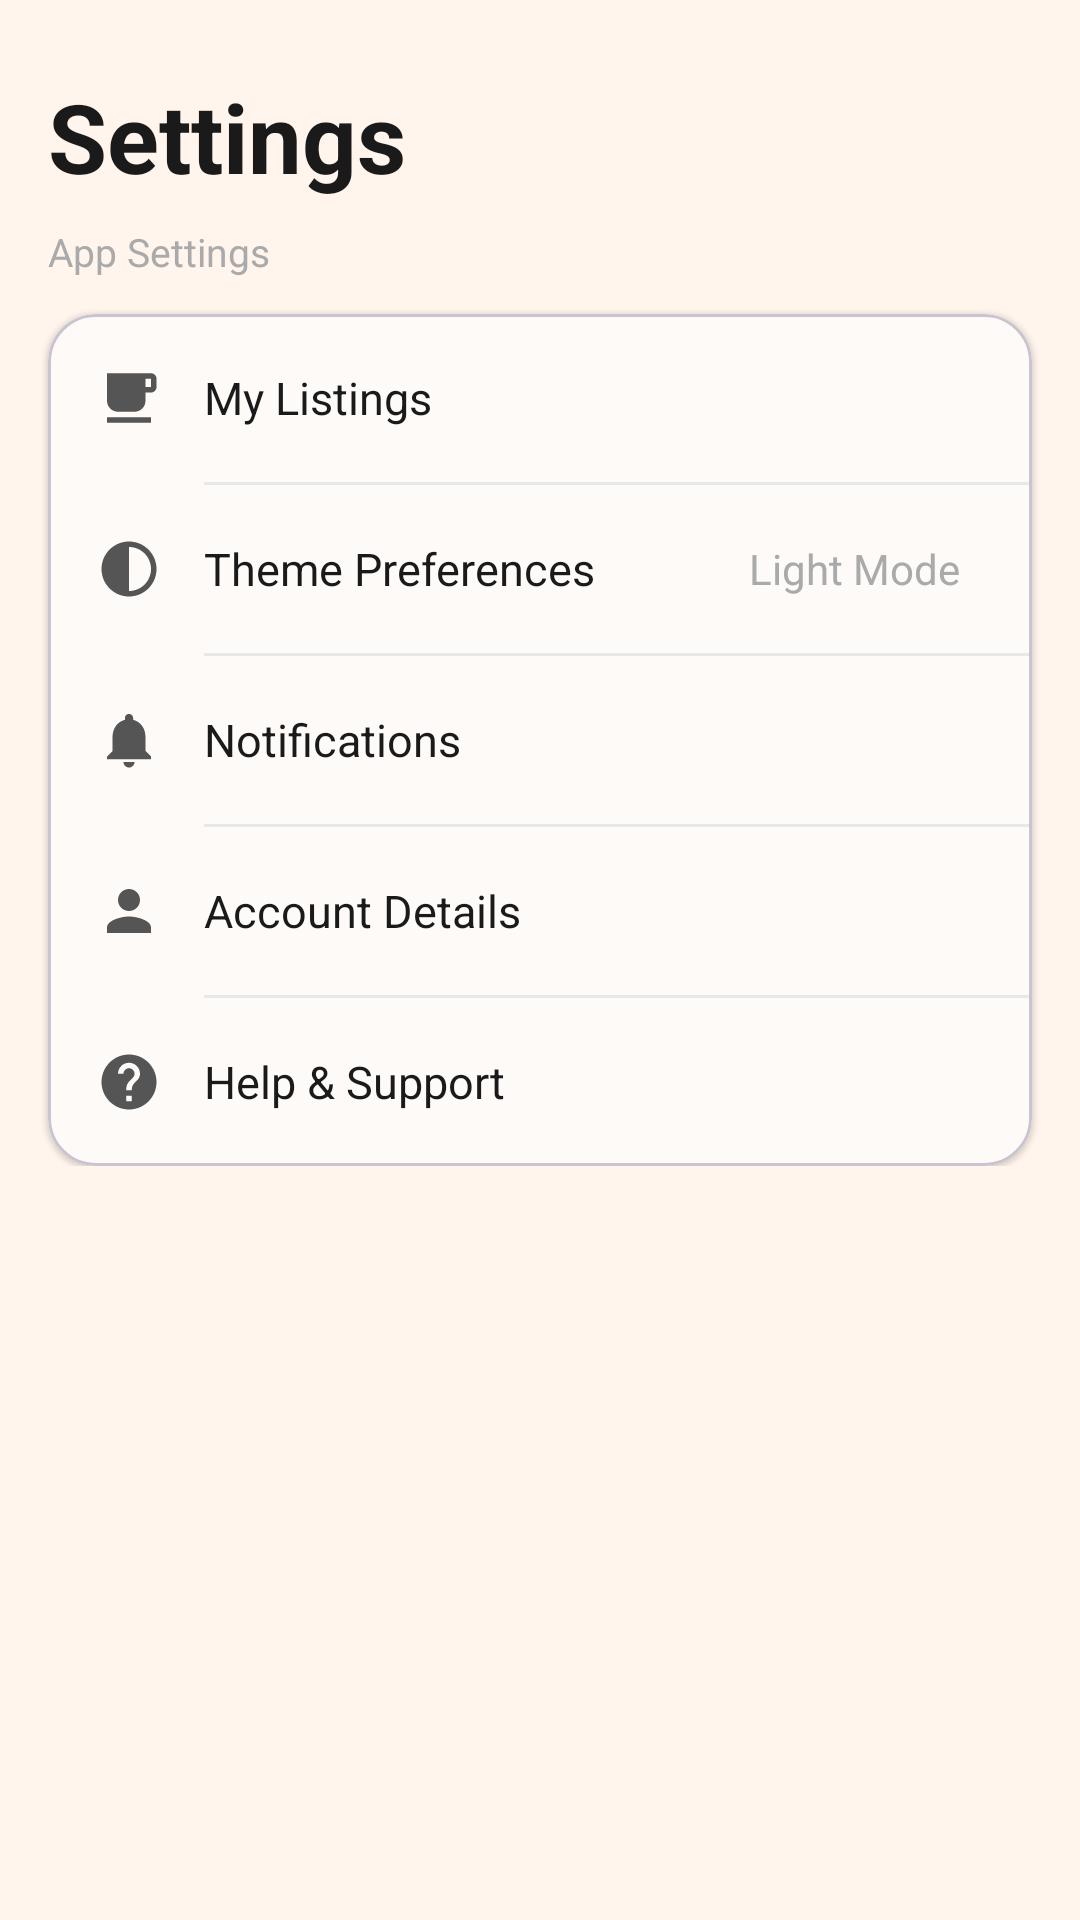

Produce the Android XML layout that renders to this screen, including the resource entries it uses.
<!-- AndroidManifest.xml: application theme Theme.CSWBOOKS -->
<!-- res/layout/fragment_settings.xml -->
<?xml version="1.0" encoding="utf-8"?>
<ScrollView
    xmlns:android="http://schemas.android.com/apk/res/android"
    xmlns:app="http://schemas.android.com/apk/res-auto"
    android:layout_width="match_parent"
    android:layout_height="match_parent"
    android:background="@color/background_cream">

    <LinearLayout
        android:layout_width="match_parent"
        android:layout_height="wrap_content"
        android:orientation="vertical"
        android:paddingBottom="32dp">

        <TextView
            android:layout_width="wrap_content"
            android:layout_height="wrap_content"
            android:layout_marginStart="16dp"
            android:layout_marginTop="24dp"
            android:layout_marginBottom="8dp"
            android:text="@string/settings"
            android:textColor="@color/text_primary"
            android:textSize="32sp"
            android:textStyle="bold" />

        <TextView
            android:layout_width="wrap_content"
            android:layout_height="wrap_content"
            android:layout_marginStart="16dp"
            android:layout_marginBottom="12dp"
            android:text="@string/app_settings_section"
            android:textColor="@color/text_hint"
            android:textSize="13sp" />

        <com.google.android.material.card.MaterialCardView
            android:layout_width="match_parent"
            android:layout_height="wrap_content"
            android:layout_marginStart="16dp"
            android:layout_marginEnd="16dp"
            app:cardBackgroundColor="@color/white"
            app:cardCornerRadius="16dp"
            app:cardElevation="1dp">

            <LinearLayout
                android:layout_width="match_parent"
                android:layout_height="wrap_content"
                android:orientation="vertical">

                
                <LinearLayout
                    android:id="@+id/settings_my_listings"
                    android:layout_width="match_parent"
                    android:layout_height="56dp"
                    android:background="?attr/selectableItemBackground"
                    android:gravity="center_vertical"
                    android:orientation="horizontal"
                    android:paddingStart="16dp"
                    android:paddingEnd="16dp">
                    <ImageView
                        android:layout_width="22dp"
                        android:layout_height="22dp"
                        android:src="@drawable/ic_listings"
                        app:tint="@color/text_secondary" />
                    <TextView
                        android:layout_width="0dp"
                        android:layout_height="wrap_content"
                        android:layout_marginStart="14dp"
                        android:layout_weight="1"
                        android:text="@string/my_listings"
                        android:textColor="@color/text_primary"
                        android:textSize="15sp" />
                    <ImageView
                        android:layout_width="16dp"
                        android:layout_height="16dp"
                        android:src="@drawable/ic_chevron_right"
                        app:tint="@color/text_hint" />
                </LinearLayout>

                <View android:layout_width="match_parent" android:layout_height="1dp"
                    android:layout_marginStart="52dp" android:background="@color/divider" />

                
                <LinearLayout
                    android:id="@+id/settings_theme"
                    android:layout_width="match_parent"
                    android:layout_height="56dp"
                    android:background="?attr/selectableItemBackground"
                    android:gravity="center_vertical"
                    android:orientation="horizontal"
                    android:paddingStart="16dp"
                    android:paddingEnd="16dp">
                    <ImageView
                        android:layout_width="22dp"
                        android:layout_height="22dp"
                        android:src="@drawable/ic_theme"
                        app:tint="@color/text_secondary" />
                    <TextView
                        android:layout_width="0dp"
                        android:layout_height="wrap_content"
                        android:layout_marginStart="14dp"
                        android:layout_weight="1"
                        android:text="@string/theme_preferences"
                        android:textColor="@color/text_primary"
                        android:textSize="15sp" />
                    <TextView
                        android:layout_width="wrap_content"
                        android:layout_height="wrap_content"
                        android:layout_marginEnd="8dp"
                        android:text="@string/light_mode"
                        android:textColor="@color/text_hint"
                        android:textSize="14sp" />
                </LinearLayout>

                <View android:layout_width="match_parent" android:layout_height="1dp"
                    android:layout_marginStart="52dp" android:background="@color/divider" />

                
                <LinearLayout
                    android:id="@+id/settings_notifications"
                    android:layout_width="match_parent"
                    android:layout_height="56dp"
                    android:background="?attr/selectableItemBackground"
                    android:gravity="center_vertical"
                    android:orientation="horizontal"
                    android:paddingStart="16dp"
                    android:paddingEnd="16dp">
                    <ImageView
                        android:layout_width="22dp"
                        android:layout_height="22dp"
                        android:src="@drawable/ic_notifications"
                        app:tint="@color/text_secondary" />
                    <TextView
                        android:layout_width="0dp"
                        android:layout_height="wrap_content"
                        android:layout_marginStart="14dp"
                        android:layout_weight="1"
                        android:text="@string/notifications"
                        android:textColor="@color/text_primary"
                        android:textSize="15sp" />
                </LinearLayout>

                <View android:layout_width="match_parent" android:layout_height="1dp"
                    android:layout_marginStart="52dp" android:background="@color/divider" />

                
                <LinearLayout
                    android:id="@+id/settings_account"
                    android:layout_width="match_parent"
                    android:layout_height="56dp"
                    android:background="?attr/selectableItemBackground"
                    android:gravity="center_vertical"
                    android:orientation="horizontal"
                    android:paddingStart="16dp"
                    android:paddingEnd="16dp">
                    <ImageView
                        android:layout_width="22dp"
                        android:layout_height="22dp"
                        android:src="@drawable/ic_account"
                        app:tint="@color/text_secondary" />
                    <TextView
                        android:layout_width="0dp"
                        android:layout_height="wrap_content"
                        android:layout_marginStart="14dp"
                        android:layout_weight="1"
                        android:text="@string/account_details"
                        android:textColor="@color/text_primary"
                        android:textSize="15sp" />
                </LinearLayout>

                <View android:layout_width="match_parent" android:layout_height="1dp"
                    android:layout_marginStart="52dp" android:background="@color/divider" />

                
                <LinearLayout
                    android:id="@+id/settings_help"
                    android:layout_width="match_parent"
                    android:layout_height="56dp"
                    android:background="?attr/selectableItemBackground"
                    android:gravity="center_vertical"
                    android:orientation="horizontal"
                    android:paddingStart="16dp"
                    android:paddingEnd="16dp">
                    <ImageView
                        android:layout_width="22dp"
                        android:layout_height="22dp"
                        android:src="@drawable/ic_help"
                        app:tint="@color/text_secondary" />
                    <TextView
                        android:layout_width="0dp"
                        android:layout_height="wrap_content"
                        android:layout_marginStart="14dp"
                        android:layout_weight="1"
                        android:text="@string/help_support"
                        android:textColor="@color/text_primary"
                        android:textSize="15sp" />
                </LinearLayout>

            </LinearLayout>
        </com.google.android.material.card.MaterialCardView>

    </LinearLayout>
</ScrollView>
<!-- resources referenced by this layout -->
<resources>
  <color name="background_cream">#FFF5EC</color>
  <color name="divider">#E8E8E8</color>
  <color name="text_hint">#AAAAAA</color>
  <color name="text_primary">#1A1A1A</color>
  <color name="text_secondary">#555555</color>
  <color name="white">#FFFFFFFF</color>
  <!-- drawable ic_account (drawable) -->
  <?xml version="1.0" encoding="utf-8"?>
  <vector xmlns:android="http://schemas.android.com/apk/res/android"
      android:width="24dp" android:height="24dp"
      android:viewportWidth="24" android:viewportHeight="24">
      <path android:fillColor="@android:color/black"
          android:pathData="M12,12c2.21,0 4,-1.79 4,-4s-1.79,-4 -4,-4 -4,1.79 -4,4 1.79,4 4,4zm0,2c-2.67,0 -8,1.34 -8,4v2h16v-2c0,-2.66 -5.33,-4 -8,-4z"/>
  </vector>
  <!-- drawable ic_help (drawable) -->
  <?xml version="1.0" encoding="utf-8"?>
  <vector xmlns:android="http://schemas.android.com/apk/res/android"
      android:width="24dp" android:height="24dp"
      android:viewportWidth="24" android:viewportHeight="24">
      <path android:fillColor="@android:color/black"
          android:pathData="M12,2C6.48,2 2,6.48 2,12s4.48,10 10,10 10,-4.48 10,-10S17.52,2 12,2zm1,17h-2v-2h2v2zm2.07,-7.75l-0.9,0.92C13.45,12.9 13,13.5 13,15h-2v-0.5c0,-1.1 0.45,-2.1 1.17,-2.83l1.24,-1.26c0.37,-0.36 0.59,-0.86 0.59,-1.41 0,-1.1 -0.9,-2 -2,-2s-2,0.9 -2,2H8c0,-2.21 1.79,-4 4,-4s4,1.79 4,4c0,0.88 -0.36,1.68 -0.93,2.25z"/>
  </vector>
  <!-- drawable ic_listings (drawable) -->
  <?xml version="1.0" encoding="utf-8"?>
  <vector xmlns:android="http://schemas.android.com/apk/res/android"
      android:width="24dp" android:height="24dp"
      android:viewportWidth="24" android:viewportHeight="24">
      <path android:fillColor="@android:color/black"
          android:pathData="M20,3H4v10c0,2.21 1.79,4 4,4h6c2.21,0 4,-1.79 4,-4v-3h2c1.11,0 2,-0.89 2,-2V5c0,-1.11-0.89,-2,-2,-2zM20,8h-2V5h2V8zM4,19h16v2H4z"/>
  </vector>
  <!-- drawable ic_notifications (drawable) -->
  <?xml version="1.0" encoding="utf-8"?>
  <vector xmlns:android="http://schemas.android.com/apk/res/android"
      android:width="24dp" android:height="24dp"
      android:viewportWidth="24" android:viewportHeight="24">
      <path android:fillColor="@android:color/black"
          android:pathData="M12,22c1.1,0 2,-0.9 2,-2h-4c0,1.1 0.9,2 2,2zm6,-6v-5c0,-3.07 -1.64,-5.64 -4.5,-6.32V4c0,-0.83 -0.67,-1.5 -1.5,-1.5s-1.5,0.67 -1.5,1.5v0.68C7.63,5.36 6,7.92 6,11v5l-2,2v1h16v-1l-2,-2z"/>
  </vector>
  <!-- drawable ic_theme (drawable) -->
  <?xml version="1.0" encoding="utf-8"?>
  <vector xmlns:android="http://schemas.android.com/apk/res/android"
      android:width="24dp" android:height="24dp"
      android:viewportWidth="24" android:viewportHeight="24">
      <path android:fillColor="@android:color/black"
          android:pathData="M12,2C6.48,2 2,6.48 2,12s4.48,10 10,10 10,-4.48 10,-10S17.52,2 12,2zM12,20V4c4.41,0 8,3.59 8,8s-3.59,8-8,8z"/>
  </vector>
  <string name="account_details">Account Details</string>
  <string name="app_settings_section">App Settings</string>
  <string name="help_support">Help &amp; Support</string>
  <string name="light_mode">Light Mode</string>
  <string name="my_listings">My Listings</string>
  <string name="notifications">Notifications</string>
  <string name="settings">Settings</string>
  <string name="theme_preferences">Theme Preferences</string>
  <color name="accent_peach_dark">#E8A07A</color>
  <color name="accent_peach_light">#FDE8D4</color>
</resources>
